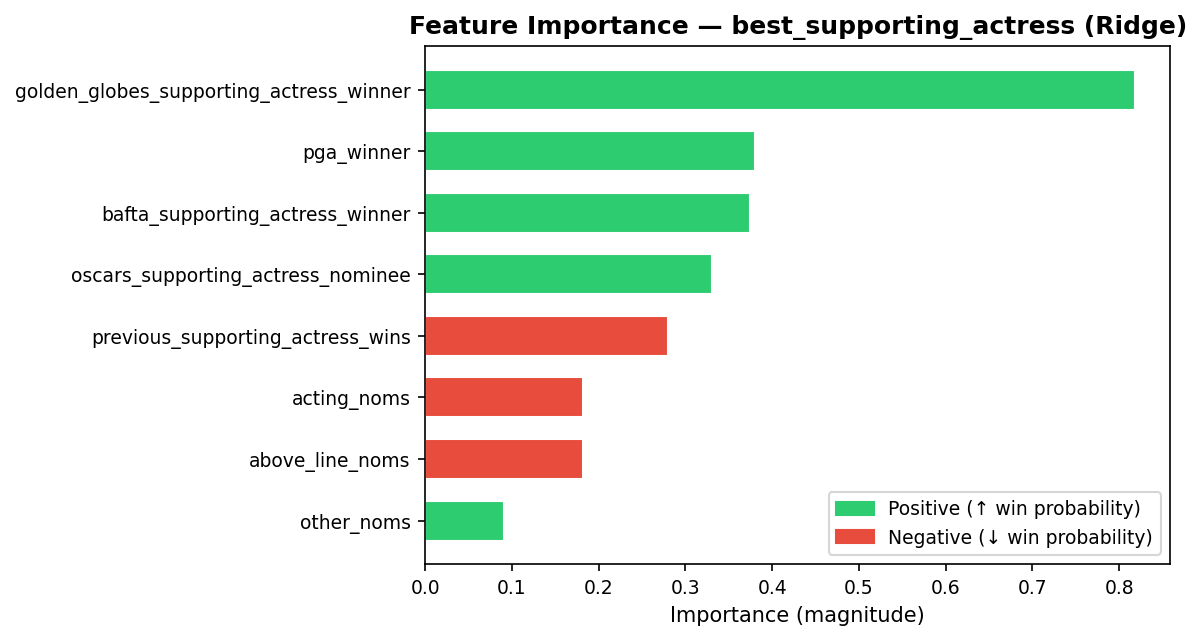

The table this chart was drawn from, first rows:
rank, feature, importance
1, golden_globes_supporting_actress_winner, 0.3102
2, pga_winner, 0.1442
3, bafta_supporting_actress_winner, 0.142
4, oscars_supporting_actress_nominee, 0.1254
5, previous_supporting_actress_wins, 0.1061
6, above_line_noms, 0.06894
7, acting_noms, 0.06894
8, other_noms, 0.03427
